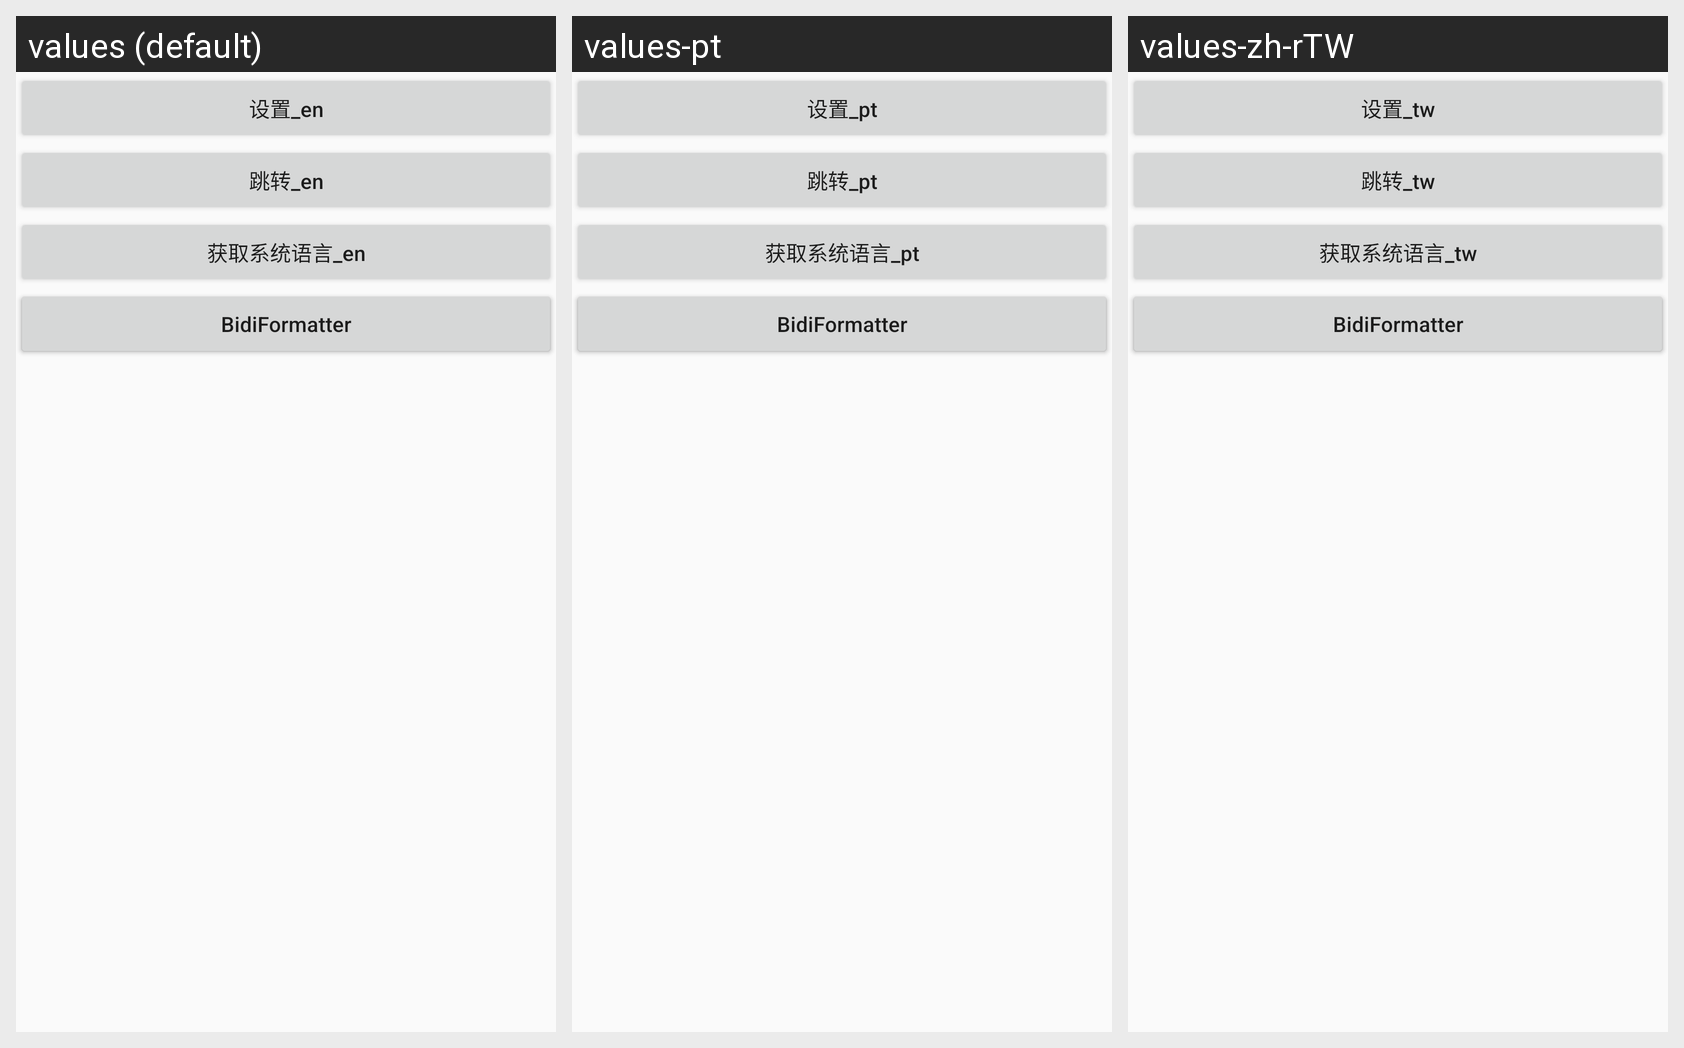

Here is an Android app screen in its default locale and in the app's own translations. Write out the translated-string differences for the strings that appear on this screen.
Android screen res/layout/activity_main.xml rendered under 3 locales, left to right: values (default), values-pt, values-zh-rTW. Device: Nexus 5 (rendered at 1080×1920; each locale shown at half size, 540×960, under a caption strip naming it); theme AppTheme.
Other locales in the repository, not shown: values-ar, values-in, values-th.
Strings drawn on this screen, with the default value and each locale's value (text and hints the layout hard-codes, and strings that could not be matched under every locale, appear in the picture but are not listed):

settting
  values: 设置_en
  values-pt: 设置_pt
  values-zh-rTW: 设置_tw

jump
  values: 跳转_en
  values-pt: 跳转_pt
  values-zh-rTW: 跳转_tw

system
  values: 获取系统语言_en
  values-pt: 获取系统语言_pt
  values-zh-rTW: 获取系统语言_tw

ar
  values: 阿拉伯语测试_en
  values-pt: 阿拉伯语测试_pt
  values-zh-rTW: 阿拉伯语测试_tw

main_bidi
  values: BidiFormatter
  values-pt: BidiFormatter  [not translated; the default value is used]
  values-zh-rTW: BidiFormatter  [not translated; the default value is used]
